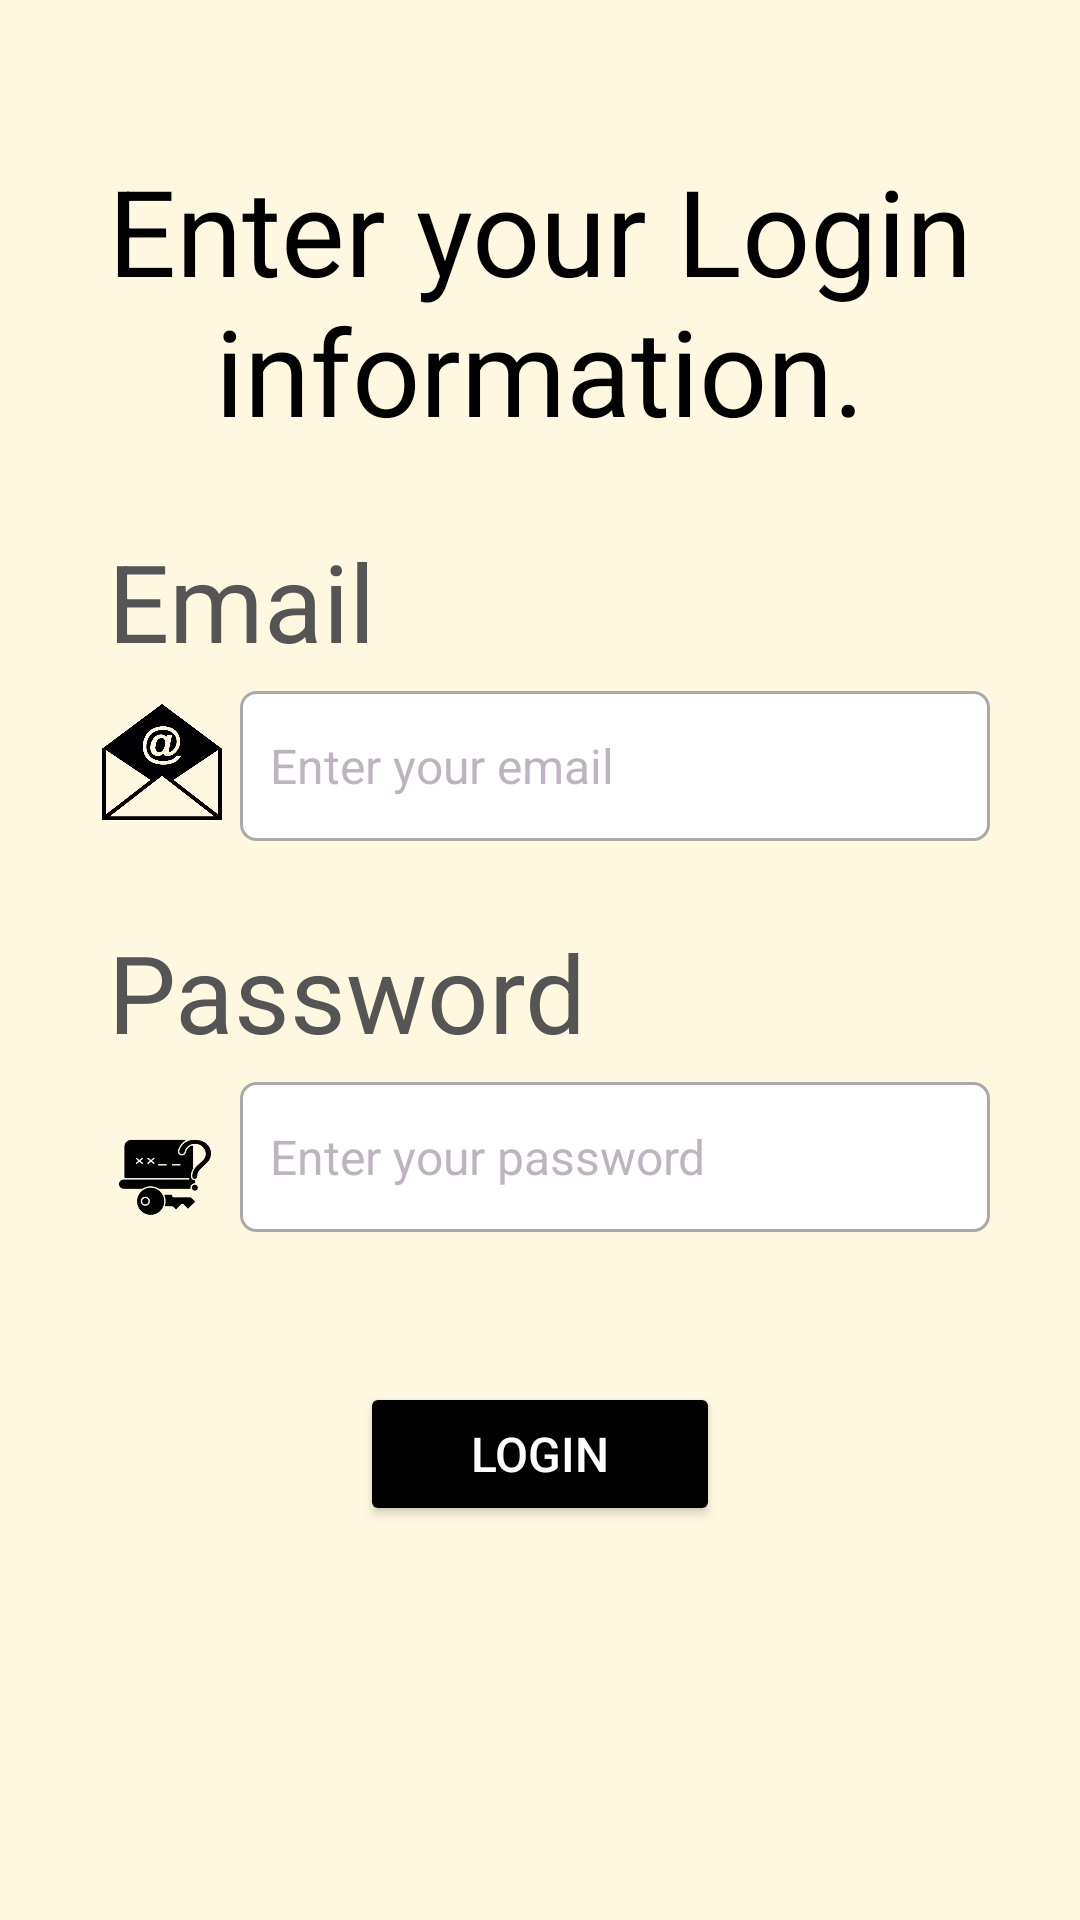

Reconstruct the res/layout file that produces this screen, plus the resources it refers to.
<!-- AndroidManifest.xml: application theme Theme.FirstActivity -->
<!-- res/layout/activity_login.xml -->
<?xml version="1.0" encoding="utf-8"?>
<ScrollView xmlns:android="http://schemas.android.com/apk/res/android"
    xmlns:app="http://schemas.android.com/apk/res-auto"
    xmlns:tools="http://schemas.android.com/tools"
    android:id="@+id/login_main"
    android:layout_width="match_parent"
    android:layout_height="match_parent"
    tools:context=".LoginActivity"
    android:background="@color/cream">
    <RelativeLayout
        android:layout_width="match_parent"
        android:layout_height="wrap_content"
        android:padding="15dp"
        android:layout_margin="15dp"
       >


        <TextView
            android:layout_width="match_parent"
            android:layout_height="wrap_content"
            android:id="@+id/Head_login"
            android:layout_marginTop="20dp"
            android:textSize="40dp"
            android:text="Enter your Login information."
            android:textColor="@color/black"
            android:textAlignment="center"
            android:textAppearance="@style/TextAppearance.AppCompat.Headline"/>


        <TextView
            android:layout_width="match_parent"
            android:layout_height="wrap_content"
            android:id="@+id/log_email"
            android:layout_marginTop="20dp"
            android:text="Email"
            android:padding="6dp"
            android:layout_below="@+id/Head_login"
            android:textColor="#555555"
            android:textSize="36sp" />

        <EditText
            android:layout_width="match_parent"
            android:layout_height="50dp"
            android:layout_marginStart="50dp"
            android:id="@+id/email_log"
            android:hint="Enter your email"
            android:inputType="textEmailAddress"
            android:textSize="16sp"
            android:textColorHint="@color/light"
            android:padding="10dp"
            android:textColor="@color/black"
            android:layout_below="@+id/log_email"
            android:background="@drawable/border"/>

        <ImageView
            android:id="@+id/image_mail"
            android:layout_width="48dp"
            android:layout_height="40dp"
            android:layout_below="@+id/Head_login"
            android:layout_marginTop="84dp"
            app:srcCompat="@drawable/mail" />

        <TextView
            android:layout_width="match_parent"
            android:layout_height="wrap_content"
            android:id="@+id/log_password"
            android:layout_marginTop="20dp"
            android:text="Password"
            android:padding="6dp"
            android:layout_below="@+id/email_log"
            android:textColor="#555555"
            android:textSize="36sp" />
        <EditText
            android:layout_width="match_parent"
            android:layout_height="50dp"
            android:layout_marginStart="50dp"
            android:id="@+id/password_log"
            android:hint="Enter your password"
            android:inputType="textEmailAddress"
            android:textSize="16sp"
            android:padding="10dp"
            android:textColorHint="@color/light"
            android:textColor="@color/black"
            android:layout_below="@+id/log_password"
            android:background="@drawable/border"
            />

        <ImageView
            android:id="@+id/image_password"
            android:layout_width="50dp"
            android:layout_height="62dp"
            android:layout_below="@+id/log_password"
            app:srcCompat="@drawable/password" />

        <Button
            android:id="@+id/btn_log"
            android:layout_width="match_parent"
            android:layout_height="wrap_content"
            android:layout_below="@+id/password_log"
            android:layout_marginLeft="90dp"
            android:layout_marginTop="50dp"
            android:layout_marginRight="90dp"
            android:text="Login"
            android:gravity="center"
            android:backgroundTint="@color/black"
            android:textColor="@color/white"
            android:textSize="16dp"
            />


        <ProgressBar
            android:layout_width="wrap_content"
            android:layout_height="wrap_content"
            android:id="@+id/progressBar_log"
            style="?android:attr/progressBarStyleLarge"
            android:layout_below="@+id/btn_log"
            android:layout_centerVertical="true"
            android:layout_centerHorizontal="true"
            android:elevation="10dp"
            android:visibility="gone"/>




    </RelativeLayout>


</ScrollView>
<!-- resources referenced by this layout -->
<resources>
  <color name="black">#FF000000</color>
  <color name="cream">#FFF8E1</color>
  <color name="light">#88847287</color>
  <color name="white">#FFFFFFFF</color>
  <!-- drawable border (drawable) -->
  <?xml version="1.0" encoding="utf-8"?>
  <shape xmlns:android="http://schemas.android.com/apk/res/android">
      <solid android:color="#FFFFFFFF"/>
      <stroke android:width="1dp" android:color="#AAAAAA"/>
      <corners android:radius="5dp"/>
  </shape>
  <!-- drawable mail: png bitmap (drawable, 19662 bytes) -->
  <!-- drawable password: png bitmap (drawable, 8425 bytes) -->
  <style name="Theme.FirstActivity" parent="Base.Theme.FirstActivity" />
  <style name="Base.Theme.FirstActivity" parent="Theme.Material3.DayNight.NoActionBar">
          
          
      </style>
</resources>
